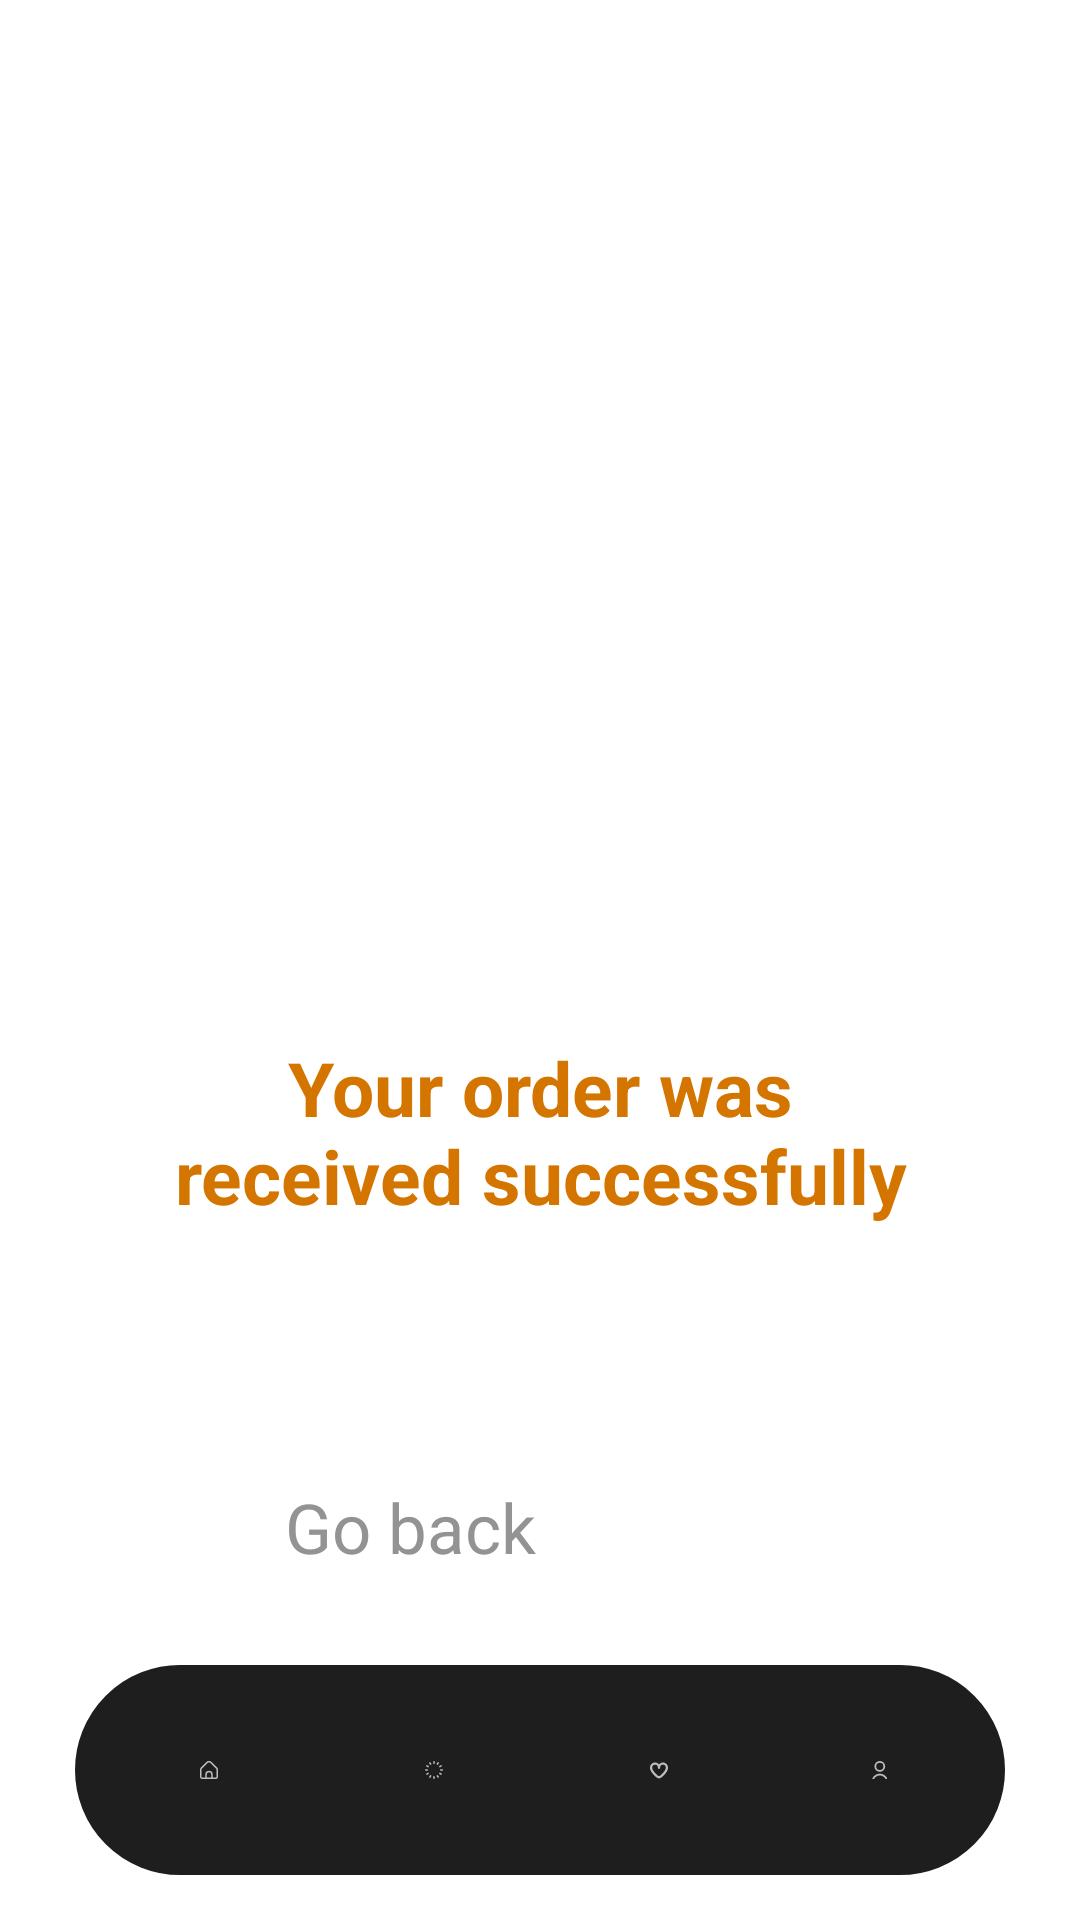

This screen was rendered from an Android layout file. Write that file and the resources it references.
<!-- AndroidManifest.xml: application theme Theme.MyApp -->
<!-- res/layout/finish_order.xml -->
<?xml version="1.0" encoding="utf-8"?>
<RelativeLayout xmlns:android="http://schemas.android.com/apk/res/android"
    xmlns:app="http://schemas.android.com/apk/res-auto"
    xmlns:tools="http://schemas.android.com/tools"
    android:layout_width="match_parent"
    android:layout_height="match_parent"
    android:background="@color/background"
    tools:context=".MainActivity">

    <LinearLayout
        android:layout_width="match_parent"
        android:layout_height="match_parent"
        android:gravity="center"
        android:padding="30dp"
        android:orientation="vertical">
        <ImageView
            android:layout_width="250dp"
            android:layout_height="220dp"
            android:src="@drawable/check">
        </ImageView>
        <TextView
            android:layout_width="match_parent"
            android:layout_height="wrap_content"
            android:text="@string/your_order_was_received_successfully"
            android:textSize="25sp"
            android:textStyle="bold"
            android:textAlignment="center"
            android:textColor="@color/accentColour1"
            android:padding="25dp">
        </TextView>
        <Button
            android:id="@+id/goBack"
            android:layout_width="200dp"
            android:layout_height="wrap_content"
            android:layout_marginTop="45dp"
            android:backgroundTint="@color/accentColour1"
            android:padding="15dp"
            android:text="@string/go_back"
            android:textColor="@color/fontColour2"
            android:textSize="23sp" />
    </LinearLayout>
    <LinearLayout
        android:layout_width="match_parent"
        android:layout_height="70dp"
        android:layout_alignParentBottom="true"
        android:layout_marginStart="25dp"
        android:layout_marginTop="15dp"
        android:layout_marginEnd="25dp"
        android:layout_marginBottom="15dp"
        android:background="@drawable/round_edge_color"
        android:orientation="horizontal"
        android:gravity="center"
        android:elevation="8dp"
        android:padding="7dp">

        <ImageButton
            android:id="@+id/home"
            android:layout_width="wrap_content"
            android:layout_height="wrap_content"
            android:backgroundTint="@color/accentColour1"
            android:contentDescription="@string/home"
            android:padding="25dp"
            android:src="@drawable/home"></ImageButton>

        <ImageButton
            android:id="@+id/products"
            android:layout_width="wrap_content"
            android:layout_height="wrap_content"
            android:backgroundTint="@color/accentColour1"
            android:contentDescription="@string/products"
            android:padding="25dp"
            android:src="@drawable/loading"></ImageButton>

        <ImageButton
            android:id="@+id/wishlist"
            android:layout_width="wrap_content"
            android:layout_height="wrap_content"
            android:backgroundTint="@color/accentColour1"
            android:contentDescription="@string/wishlist"
            android:padding="25dp"
            android:src="@drawable/heart"></ImageButton>

        <ImageButton
            android:id="@+id/profile"
            android:layout_width="wrap_content"
            android:layout_height="wrap_content"
            android:backgroundTint="@color/accentColour1"
            android:contentDescription="@string/your_profile"
            android:padding="25dp"
            android:src="@drawable/user"></ImageButton>
    </LinearLayout>
</RelativeLayout>
<!-- resources referenced by this layout -->
<resources>
  <color name="accentColour1">#D47500</color>
  <color name="background">#FFFFFF</color>
  <color name="fontColour2">#939393</color>
  <!-- drawable heart (drawable) -->
  <vector xmlns:android="http://schemas.android.com/apk/res/android"
      android:width="25dp"
      android:height="25dp"
      android:viewportWidth="24"
      android:viewportHeight="24">
    <path
        android:fillColor="@color/inputFieldColor"
        android:pathData="M17.25,1.851A6.568,6.568 0,0 0,12 4.558,6.568 6.568,0 0,0 6.75,1.851 7.035,7.035 0,0 0,0 9.126c0,4.552 4.674,9.425 8.6,12.712a5.29,5.29 0,0 0,6.809 0c3.922,-3.287 8.6,-8.16 8.6,-12.712A7.035,7.035 0,0 0,17.25 1.851ZM13.477,19.539a2.294,2.294 0,0 1,-2.955 0C5.742,15.531 3,11.736 3,9.126A4.043,4.043 0,0 1,6.75 4.851,4.043 4.043,0 0,1 10.5,9.126a1.5,1.5 0,0 0,3 0,4.043 4.043,0 0,1 3.75,-4.275A4.043,4.043 0,0 1,21 9.126C21,11.736 18.258,15.531 13.477,19.539Z"/>
  </vector>
  <!-- drawable home (drawable) -->
  <vector xmlns:android="http://schemas.android.com/apk/res/android"
      android:width="25dp"
      android:height="25dp"
      android:viewportWidth="24"
      android:viewportHeight="24">
      <path
          android:fillColor="@color/inputFieldColor"
          android:pathData="M23.121,9.069,15.536,1.483a5.008,5.008,0,0,0-7.072,0L.879,9.069A2.978,2.978,0,0,0,0,11.19v9.817a3,3,0,0,0,3,3H21a3,3,0,0,0,3-3V11.19A2.978,2.978,0,0,0,23.121,9.069ZM15,22.007H9V18.073a3,3,0,0,1,6,0Zm7-1a1,1,0,0,1-1,1H17V18.073a5,5,0,0,0-10,0v3.934H3a1,1,0,0,1-1-1V11.19a1.008,1.008,0,0,1,.293-.707L9.878,2.9a3.008,3.008,0,0,1,4.244,0l7.585,7.586A1.008,1.008,0,0,1,22,11.19Z"></path>
  </vector>
  <!-- drawable round_edge_color (drawable) -->
  <shape xmlns:android="http://schemas.android.com/apk/res/android">
      <corners android:radius="45dp" />
      <padding
          android:left="1dp"
          android:right="1dp"
          android:top="1dp"
          android:bottom="1dp" />
      <gradient
          android:startColor="@color/fontColour1"
          android:centerColor="@color/fontColour1"
          android:endColor="@color/fontColour1"
          android:angle="10" />
      <stroke
          android:width="1dp"
          android:color="@color/fontColour1" />
  </shape>
  <!-- drawable user (drawable) -->
  <vector xmlns:android="http://schemas.android.com/apk/res/android"
      android:width="25dp"
      android:height="25dp"
      android:viewportWidth="20"
      android:viewportHeight="20">
    <path
        android:fillColor="@color/inputFieldColor"
        android:pathData="M12,12A6,6 0,1 0,6 6,6.006 6.006,0 0,0 12,12ZM12,2A4,4 0,1 1,8 6,4 4,0 0,1 12,2Z"/>
    <path
        android:fillColor="@color/inputFieldColor"
        android:pathData="M12,14a9.01,9.01 0,0 0,-9 9,1 1,0 0,0 2,0 7,7 0,0 1,14 0,1 1,0 0,0 2,0A9.01,9.01 0,0 0,12 14Z"/>
  </vector>
  <string name="go_back">Go back</string>
  <string name="home">home</string>
  <string name="products">products</string>
  <string name="wishlist">wishlist</string>
  <string name="your_order_was_received_successfully">Your order was received successfully</string>
  <string name="your_profile">your profile</string>
  <color name="inputFieldColor">#BEBDBD</color>
  <color name="fontColour1">#1E1E1E</color>
</resources>
